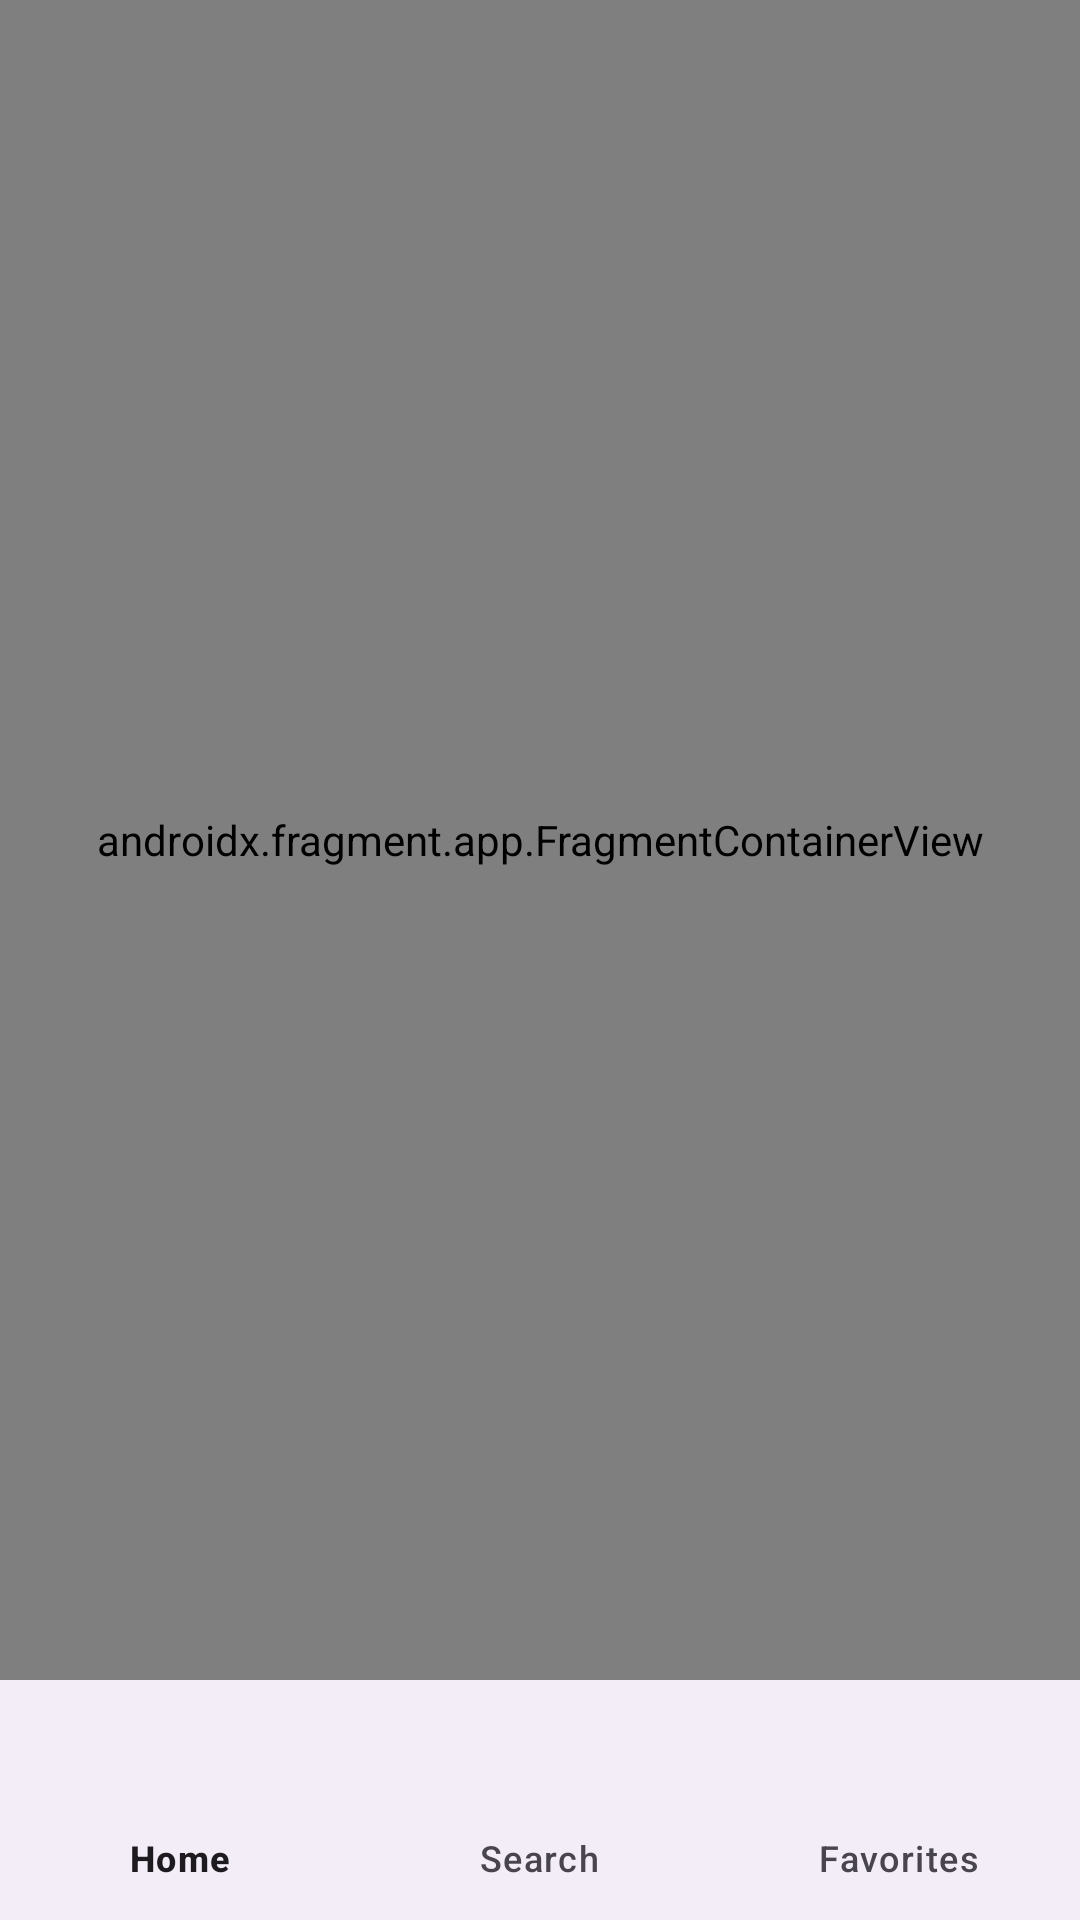

Here is an Android app screen rendered from its layout file. Give the layout XML and the strings, colors and styles it references.
<!-- AndroidManifest.xml: application theme Theme.MoviesAppV2 -->
<!-- res/layout/activity_main.xml -->
<?xml version="1.0" encoding="utf-8"?>
<androidx.constraintlayout.widget.ConstraintLayout android:layout_width="match_parent"
    android:layout_height="match_parent"
    xmlns:tools="http://schemas.android.com/tools"
    xmlns:app="http://schemas.android.com/apk/res-auto"
    tools:context=".presentation.MainActivity"
    xmlns:android="http://schemas.android.com/apk/res/android">

        <androidx.fragment.app.FragmentContainerView
            android:id="@+id/fragmentContainer"
            android:name="androidx.navigation.fragment.NavHostFragment"
            android:layout_width="0dp"
            android:layout_height="0dp"
            app:defaultNavHost="true"
            app:layout_constraintBottom_toTopOf="@id/bottomNav"
            app:layout_constraintEnd_toEndOf="parent"
            app:layout_constraintStart_toStartOf="parent"
            app:layout_constraintTop_toTopOf="parent"
            app:navGraph="@navigation/nav_graph" />

        <com.google.android.material.bottomnavigation.BottomNavigationView
            android:id="@+id/bottomNav"
            android:layout_width="match_parent"
            android:layout_height="wrap_content"
            app:layout_constraintBottom_toBottomOf="parent"
            app:layout_constraintEnd_toEndOf="parent"
            app:itemIconSize="30dp"
            app:menu="@menu/bottom_nav_menu"
            app:layout_constraintStart_toStartOf="parent" />

    </androidx.constraintlayout.widget.ConstraintLayout>
<!-- resources referenced by this layout -->
<resources>
  <style name="Theme.MoviesAppV2" parent="Base.Theme.MoviesAppV2" />
  <style name="Base.Theme.MoviesAppV2" parent="Theme.Material3.Light.NoActionBar">
          
          <item name="colorPrimary">@color/primary</item>
          <item name="colorSecondary">@color/secondary</item>
      </style>
  <color name="primary">#8A89D1</color>
  <color name="secondary">#DCADBB</color>
</resources>
